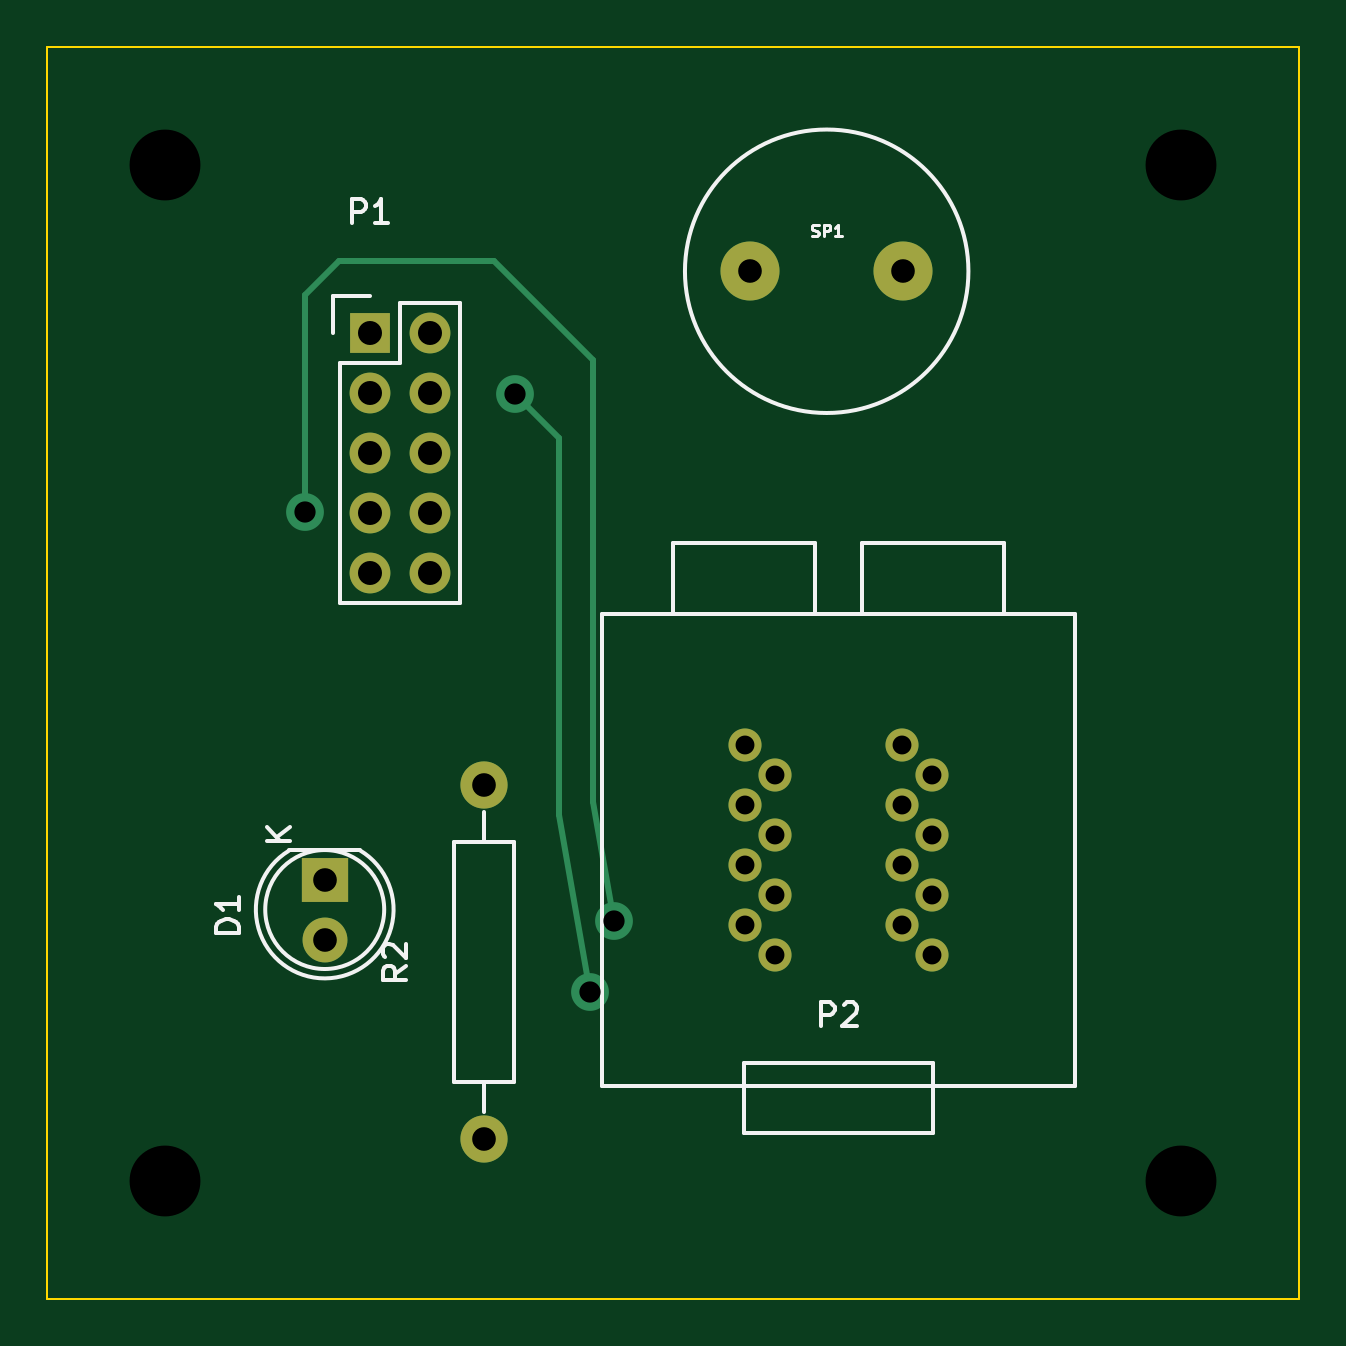
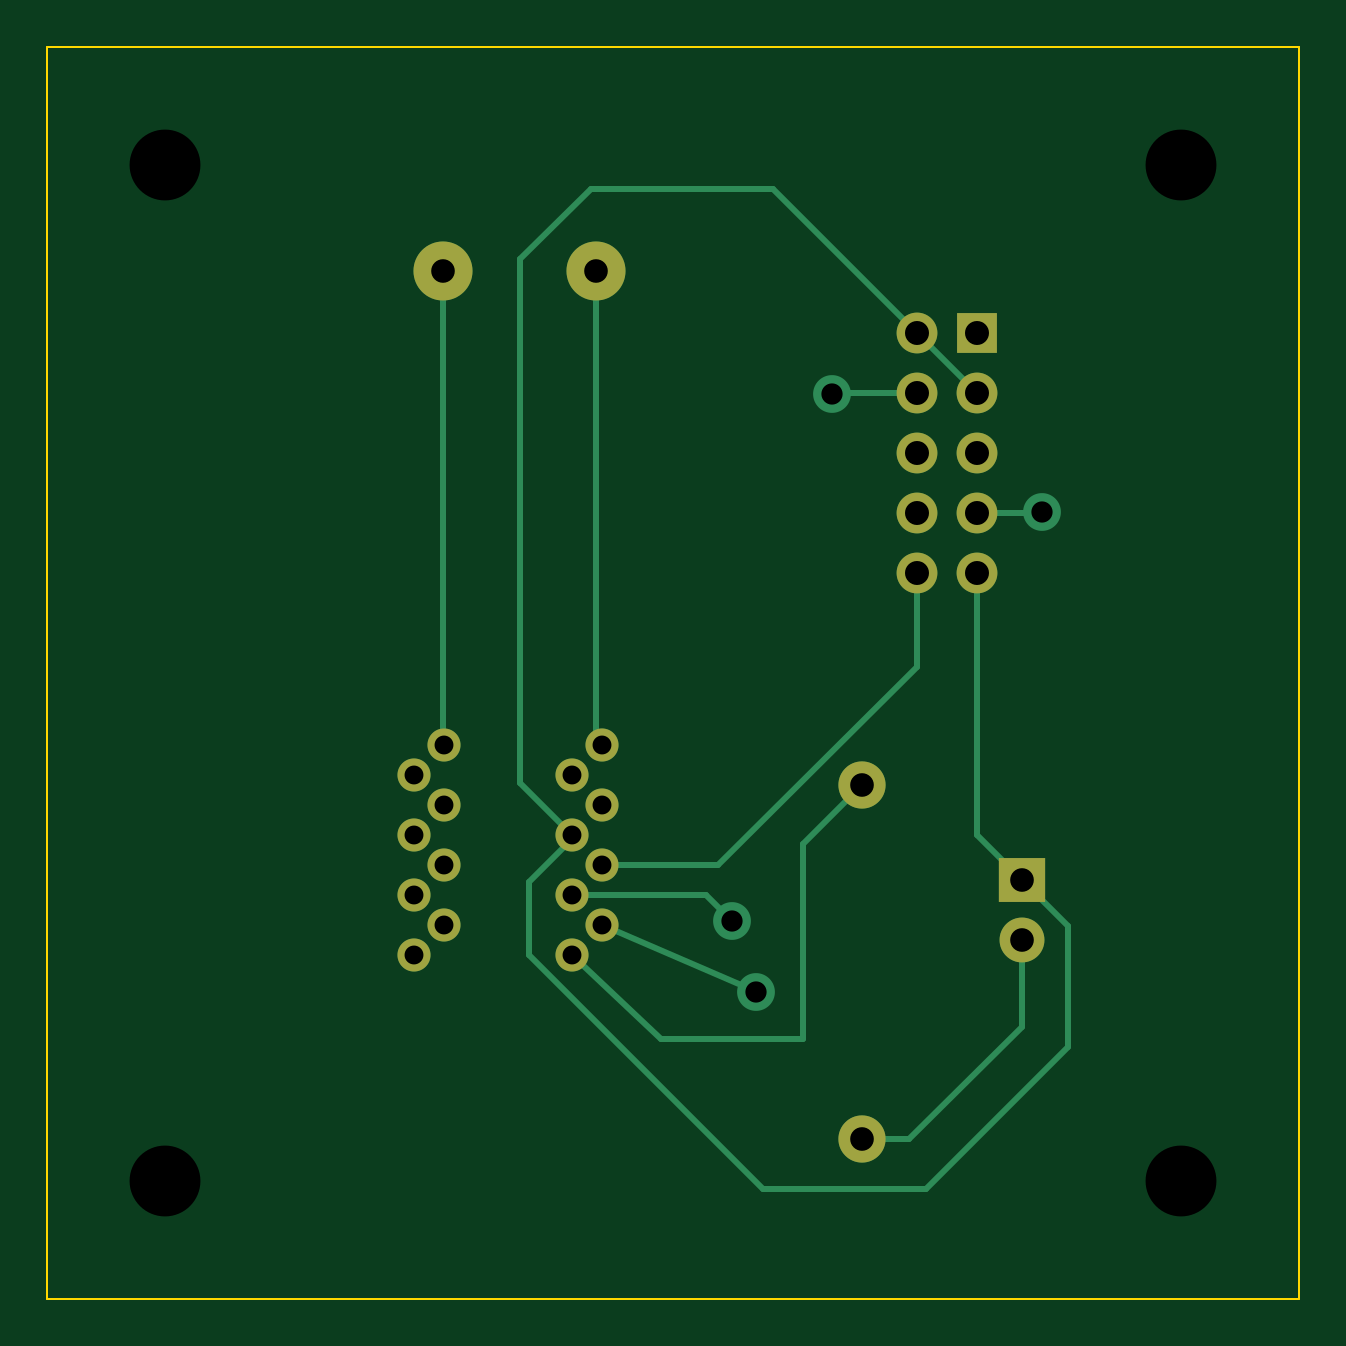
Circuit board: 8 layer files. Board 53.0 x 53.0 mm.
- bottom_copper: fob-B_Cu.gbr (3630 bytes)
- bottom_mask: fob-B_Mask.gbr (1315 bytes)
- bottom_silk: fob-B_SilkS.gbr (296 bytes)
- outline: fob-Edge_Cuts.gbr (500 bytes)
- top_copper: fob-F_Cu.gbr (1927 bytes)
- top_mask: fob-F_Mask.gbr (1315 bytes)
- top_silk: fob-F_SilkS.gbr (5329 bytes)
- drill: fob.drl (842 bytes)

=== bottom_copper: fob-B_Cu.gbr ===
G04 #@! TF.FileFunction,Copper,L2,Bot,Signal*
%FSLAX46Y46*%
G04 Gerber Fmt 4.6, Leading zero omitted, Abs format (unit mm)*
G04 Created by KiCad (PCBNEW (2015-06-09 BZR 5726)-product) date Fri 21 Aug 2015 10:33:01 AM PDT*
%MOMM*%
G01*
G04 APERTURE LIST*
%ADD10C,0.100000*%
%ADD11R,2.000000X1.900000*%
%ADD12C,1.900000*%
%ADD13R,1.727200X1.727200*%
%ADD14O,1.727200X1.727200*%
%ADD15C,1.998980*%
%ADD16C,2.500000*%
%ADD17C,1.400000*%
%ADD18C,1.600000*%
%ADD19C,0.250000*%
G04 APERTURE END LIST*
D10*
D11*
X118750000Y-110250000D03*
D12*
X118750000Y-112790000D03*
D13*
X120650000Y-87100000D03*
D14*
X123190000Y-87100000D03*
X120650000Y-89640000D03*
X123190000Y-89640000D03*
X120650000Y-92180000D03*
X123190000Y-92180000D03*
X120650000Y-94720000D03*
X123190000Y-94720000D03*
X120650000Y-97260000D03*
X123190000Y-97260000D03*
D15*
X125500000Y-121250000D03*
X125500000Y-106250000D03*
D16*
X136750000Y-84500000D03*
X143250000Y-84500000D03*
D17*
X136530000Y-104555000D03*
X137800000Y-105825000D03*
X136530000Y-107095000D03*
X137800000Y-108365000D03*
X136530000Y-109635000D03*
X137800000Y-110905000D03*
X136530000Y-112175000D03*
X137800000Y-113445000D03*
X143200000Y-104555000D03*
X144470000Y-105825000D03*
X143200000Y-107095000D03*
X144470000Y-108365000D03*
X143200000Y-109635000D03*
X144470000Y-110905000D03*
X143200000Y-112175000D03*
X144470000Y-113445000D03*
D18*
X126800000Y-89700000D03*
X130000000Y-115000000D03*
X131000000Y-112000000D03*
X117900000Y-94700000D03*
D19*
X140000000Y-84000000D02*
X140000000Y-106165000D01*
X140000000Y-106165000D02*
X137800000Y-108365000D01*
X137000000Y-81000000D02*
X140000000Y-84000000D01*
X129290000Y-81000000D02*
X137000000Y-81000000D01*
X123190000Y-87100000D02*
X129290000Y-81000000D01*
X137800000Y-108365000D02*
X137800000Y-108150000D01*
X120650000Y-97260000D02*
X120650000Y-108350000D01*
X120650000Y-108350000D02*
X118750000Y-110250000D01*
X137800000Y-108365000D02*
X137800000Y-108550000D01*
X137800000Y-108550000D02*
X139600000Y-110350000D01*
X116800000Y-112200000D02*
X118750000Y-110250000D01*
X116800000Y-117350000D02*
X116800000Y-112200000D01*
X122800000Y-123350000D02*
X116800000Y-117350000D01*
X129700000Y-123350000D02*
X122800000Y-123350000D01*
X139600000Y-113450000D02*
X129700000Y-123350000D01*
X139600000Y-110350000D02*
X139600000Y-113450000D01*
X120650000Y-89640000D02*
X120110000Y-89640000D01*
X123190000Y-87100000D02*
X120650000Y-89640000D01*
X125500000Y-121250000D02*
X123500000Y-121250000D01*
X118750000Y-116500000D02*
X118750000Y-112790000D01*
X123500000Y-121250000D02*
X118750000Y-116500000D01*
X136530000Y-112175000D02*
X130025000Y-114975000D01*
X126740000Y-89640000D02*
X123190000Y-89640000D01*
X126800000Y-89700000D02*
X126740000Y-89640000D01*
X130025000Y-114975000D02*
X130000000Y-115000000D01*
X137800000Y-110905000D02*
X132095000Y-110905000D01*
X132095000Y-110905000D02*
X131000000Y-112000000D01*
X117920000Y-94720000D02*
X120650000Y-94720000D01*
X117900000Y-94700000D02*
X117920000Y-94720000D01*
X120650000Y-94720000D02*
X120530000Y-94720000D01*
X123190000Y-97260000D02*
X123190000Y-101240000D01*
X131585000Y-109635000D02*
X136530000Y-109635000D01*
X123190000Y-101240000D02*
X131585000Y-109635000D01*
X136750000Y-84500000D02*
X136750000Y-104335000D01*
X136750000Y-104335000D02*
X136530000Y-104555000D01*
X137800000Y-113445000D02*
X134000000Y-117000000D01*
X128000000Y-108750000D02*
X125500000Y-106250000D01*
X128000000Y-111000000D02*
X128000000Y-108750000D01*
X128000000Y-117000000D02*
X128000000Y-111000000D01*
X134000000Y-117000000D02*
X128000000Y-117000000D01*
X143250000Y-84500000D02*
X143250000Y-104505000D01*
X143250000Y-104505000D02*
X143200000Y-104555000D01*
M02*

=== bottom_mask: fob-B_Mask.gbr ===
G04 #@! TF.FileFunction,Soldermask,Bot*
%FSLAX46Y46*%
G04 Gerber Fmt 4.6, Leading zero omitted, Abs format (unit mm)*
G04 Created by KiCad (PCBNEW (2015-06-09 BZR 5726)-product) date Fri 21 Aug 2015 10:33:01 AM PDT*
%MOMM*%
G01*
G04 APERTURE LIST*
%ADD10C,0.100000*%
%ADD11R,2.000000X1.900000*%
%ADD12C,1.900000*%
%ADD13R,1.727200X1.727200*%
%ADD14O,1.727200X1.727200*%
%ADD15C,1.998980*%
%ADD16C,2.500000*%
%ADD17C,1.400000*%
G04 APERTURE END LIST*
D10*
D11*
X118750000Y-110250000D03*
D12*
X118750000Y-112790000D03*
D13*
X120650000Y-87100000D03*
D14*
X123190000Y-87100000D03*
X120650000Y-89640000D03*
X123190000Y-89640000D03*
X120650000Y-92180000D03*
X123190000Y-92180000D03*
X120650000Y-94720000D03*
X123190000Y-94720000D03*
X120650000Y-97260000D03*
X123190000Y-97260000D03*
D15*
X125500000Y-121250000D03*
X125500000Y-106250000D03*
D16*
X136750000Y-84500000D03*
X143250000Y-84500000D03*
D17*
X136530000Y-104555000D03*
X137800000Y-105825000D03*
X136530000Y-107095000D03*
X137800000Y-108365000D03*
X136530000Y-109635000D03*
X137800000Y-110905000D03*
X136530000Y-112175000D03*
X137800000Y-113445000D03*
X143200000Y-104555000D03*
X144470000Y-105825000D03*
X143200000Y-107095000D03*
X144470000Y-108365000D03*
X143200000Y-109635000D03*
X144470000Y-110905000D03*
X143200000Y-112175000D03*
X144470000Y-113445000D03*
M02*

=== bottom_silk: fob-B_SilkS.gbr ===
G04 #@! TF.FileFunction,Legend,Bot*
%FSLAX46Y46*%
G04 Gerber Fmt 4.6, Leading zero omitted, Abs format (unit mm)*
G04 Created by KiCad (PCBNEW (2015-06-09 BZR 5726)-product) date Fri 21 Aug 2015 10:33:01 AM PDT*
%MOMM*%
G01*
G04 APERTURE LIST*
%ADD10C,0.100000*%
G04 APERTURE END LIST*
D10*
M02*

=== outline: fob-Edge_Cuts.gbr ===
G04 #@! TF.FileFunction,Profile,NP*
%FSLAX46Y46*%
G04 Gerber Fmt 4.6, Leading zero omitted, Abs format (unit mm)*
G04 Created by KiCad (PCBNEW (2015-06-09 BZR 5726)-product) date Fri 21 Aug 2015 10:33:01 AM PDT*
%MOMM*%
G01*
G04 APERTURE LIST*
%ADD10C,0.100000*%
G04 APERTURE END LIST*
D10*
X107000000Y-128000000D02*
X107000000Y-75000000D01*
X160000000Y-128000000D02*
X107000000Y-128000000D01*
X160000000Y-75000000D02*
X160000000Y-128000000D01*
X107000000Y-75000000D02*
X160000000Y-75000000D01*
M02*

=== top_copper: fob-F_Cu.gbr ===
G04 #@! TF.FileFunction,Copper,L1,Top,Signal*
%FSLAX46Y46*%
G04 Gerber Fmt 4.6, Leading zero omitted, Abs format (unit mm)*
G04 Created by KiCad (PCBNEW (2015-06-09 BZR 5726)-product) date Fri 21 Aug 2015 10:33:01 AM PDT*
%MOMM*%
G01*
G04 APERTURE LIST*
%ADD10C,0.100000*%
%ADD11R,2.000000X1.900000*%
%ADD12C,1.900000*%
%ADD13R,1.727200X1.727200*%
%ADD14O,1.727200X1.727200*%
%ADD15C,1.998980*%
%ADD16C,2.500000*%
%ADD17C,1.400000*%
%ADD18C,1.600000*%
%ADD19C,0.250000*%
G04 APERTURE END LIST*
D10*
D11*
X118750000Y-110250000D03*
D12*
X118750000Y-112790000D03*
D13*
X120650000Y-87100000D03*
D14*
X123190000Y-87100000D03*
X120650000Y-89640000D03*
X123190000Y-89640000D03*
X120650000Y-92180000D03*
X123190000Y-92180000D03*
X120650000Y-94720000D03*
X123190000Y-94720000D03*
X120650000Y-97260000D03*
X123190000Y-97260000D03*
D15*
X125500000Y-121250000D03*
X125500000Y-106250000D03*
D16*
X136750000Y-84500000D03*
X143250000Y-84500000D03*
D17*
X136530000Y-104555000D03*
X137800000Y-105825000D03*
X136530000Y-107095000D03*
X137800000Y-108365000D03*
X136530000Y-109635000D03*
X137800000Y-110905000D03*
X136530000Y-112175000D03*
X137800000Y-113445000D03*
X143200000Y-104555000D03*
X144470000Y-105825000D03*
X143200000Y-107095000D03*
X144470000Y-108365000D03*
X143200000Y-109635000D03*
X144470000Y-110905000D03*
X143200000Y-112175000D03*
X144470000Y-113445000D03*
D18*
X126800000Y-89700000D03*
X130000000Y-115000000D03*
X131000000Y-112000000D03*
X117900000Y-94700000D03*
D19*
X128650000Y-91550000D02*
X126800000Y-89700000D01*
X128650000Y-107500000D02*
X128650000Y-91550000D01*
X130000000Y-115000000D02*
X128650000Y-107500000D01*
X117900000Y-85500000D02*
X117900000Y-94700000D01*
X119350000Y-84050000D02*
X117900000Y-85500000D01*
X125900000Y-84050000D02*
X119350000Y-84050000D01*
X130100000Y-88250000D02*
X125900000Y-84050000D01*
X130100000Y-106950000D02*
X130100000Y-88250000D01*
X131000000Y-112000000D02*
X130100000Y-106950000D01*
M02*

=== top_mask: fob-F_Mask.gbr ===
G04 #@! TF.FileFunction,Soldermask,Top*
%FSLAX46Y46*%
G04 Gerber Fmt 4.6, Leading zero omitted, Abs format (unit mm)*
G04 Created by KiCad (PCBNEW (2015-06-09 BZR 5726)-product) date Fri 21 Aug 2015 10:33:01 AM PDT*
%MOMM*%
G01*
G04 APERTURE LIST*
%ADD10C,0.100000*%
%ADD11R,2.000000X1.900000*%
%ADD12C,1.900000*%
%ADD13R,1.727200X1.727200*%
%ADD14O,1.727200X1.727200*%
%ADD15C,1.998980*%
%ADD16C,2.500000*%
%ADD17C,1.400000*%
G04 APERTURE END LIST*
D10*
D11*
X118750000Y-110250000D03*
D12*
X118750000Y-112790000D03*
D13*
X120650000Y-87100000D03*
D14*
X123190000Y-87100000D03*
X120650000Y-89640000D03*
X123190000Y-89640000D03*
X120650000Y-92180000D03*
X123190000Y-92180000D03*
X120650000Y-94720000D03*
X123190000Y-94720000D03*
X120650000Y-97260000D03*
X123190000Y-97260000D03*
D15*
X125500000Y-121250000D03*
X125500000Y-106250000D03*
D16*
X136750000Y-84500000D03*
X143250000Y-84500000D03*
D17*
X136530000Y-104555000D03*
X137800000Y-105825000D03*
X136530000Y-107095000D03*
X137800000Y-108365000D03*
X136530000Y-109635000D03*
X137800000Y-110905000D03*
X136530000Y-112175000D03*
X137800000Y-113445000D03*
X143200000Y-104555000D03*
X144470000Y-105825000D03*
X143200000Y-107095000D03*
X144470000Y-108365000D03*
X143200000Y-109635000D03*
X144470000Y-110905000D03*
X143200000Y-112175000D03*
X144470000Y-113445000D03*
M02*

=== top_silk: fob-F_SilkS.gbr ===
G04 #@! TF.FileFunction,Legend,Top*
%FSLAX46Y46*%
G04 Gerber Fmt 4.6, Leading zero omitted, Abs format (unit mm)*
G04 Created by KiCad (PCBNEW (2015-06-09 BZR 5726)-product) date Fri 21 Aug 2015 10:33:01 AM PDT*
%MOMM*%
G01*
G04 APERTURE LIST*
%ADD10C,0.100000*%
%ADD11C,0.150000*%
%ADD12C,0.125000*%
G04 APERTURE END LIST*
D10*
D11*
X117225096Y-109035112D02*
G75*
G03X120250000Y-109020000I1524904J-2484888D01*
G01*
X117250000Y-109020000D02*
X120250000Y-109020000D01*
X121267936Y-111520000D02*
G75*
G03X121267936Y-111520000I-2517936J0D01*
G01*
X124460000Y-85830000D02*
X124460000Y-98530000D01*
X124460000Y-98530000D02*
X119380000Y-98530000D01*
X119380000Y-98530000D02*
X119380000Y-88370000D01*
X124460000Y-85830000D02*
X121920000Y-85830000D01*
X120650000Y-85550000D02*
X119100000Y-85550000D01*
X121920000Y-85830000D02*
X121920000Y-88370000D01*
X121920000Y-88370000D02*
X119380000Y-88370000D01*
X119100000Y-85550000D02*
X119100000Y-87100000D01*
X124230000Y-118830000D02*
X126770000Y-118830000D01*
X126770000Y-118830000D02*
X126770000Y-108670000D01*
X126770000Y-108670000D02*
X124230000Y-108670000D01*
X124230000Y-108670000D02*
X124230000Y-118830000D01*
X125500000Y-107400000D02*
X125500000Y-108670000D01*
X125500000Y-120100000D02*
X125500000Y-118830000D01*
X146000000Y-84500000D02*
G75*
G03X146000000Y-84500000I-6000000J0D01*
G01*
X136500000Y-118000000D02*
X144500000Y-118000000D01*
X144500000Y-118000000D02*
X144500000Y-121000000D01*
X144500000Y-121000000D02*
X136500000Y-121000000D01*
X136500000Y-121000000D02*
X136500000Y-118000000D01*
X139500000Y-99000000D02*
X139500000Y-96000000D01*
X139500000Y-96000000D02*
X133500000Y-96000000D01*
X133500000Y-96000000D02*
X133500000Y-99000000D01*
X147500000Y-99000000D02*
X147500000Y-96000000D01*
X147500000Y-96000000D02*
X141500000Y-96000000D01*
X141500000Y-96000000D02*
X141500000Y-99000000D01*
X130500000Y-99000000D02*
X150500000Y-99000000D01*
X150500000Y-99000000D02*
X150500000Y-119000000D01*
X150500000Y-119000000D02*
X130500000Y-119000000D01*
X130500000Y-119000000D02*
X130500000Y-99000000D01*
X115138381Y-112512095D02*
X114138381Y-112512095D01*
X114138381Y-112274000D01*
X114186000Y-112131142D01*
X114281238Y-112035904D01*
X114376476Y-111988285D01*
X114566952Y-111940666D01*
X114709810Y-111940666D01*
X114900286Y-111988285D01*
X114995524Y-112035904D01*
X115090762Y-112131142D01*
X115138381Y-112274000D01*
X115138381Y-112512095D01*
X115138381Y-110988285D02*
X115138381Y-111559714D01*
X115138381Y-111274000D02*
X114138381Y-111274000D01*
X114281238Y-111369238D01*
X114376476Y-111464476D01*
X114424095Y-111559714D01*
X117297381Y-108606905D02*
X116297381Y-108606905D01*
X117297381Y-108035476D02*
X116725952Y-108464048D01*
X116297381Y-108035476D02*
X116868810Y-108606905D01*
X119911905Y-82452381D02*
X119911905Y-81452381D01*
X120292858Y-81452381D01*
X120388096Y-81500000D01*
X120435715Y-81547619D01*
X120483334Y-81642857D01*
X120483334Y-81785714D01*
X120435715Y-81880952D01*
X120388096Y-81928571D01*
X120292858Y-81976190D01*
X119911905Y-81976190D01*
X121435715Y-82452381D02*
X120864286Y-82452381D01*
X121150000Y-82452381D02*
X121150000Y-81452381D01*
X121054762Y-81595238D01*
X120959524Y-81690476D01*
X120864286Y-81738095D01*
X122203341Y-113916666D02*
X121727150Y-114250000D01*
X122203341Y-114488095D02*
X121203341Y-114488095D01*
X121203341Y-114107142D01*
X121250960Y-114011904D01*
X121298579Y-113964285D01*
X121393817Y-113916666D01*
X121536674Y-113916666D01*
X121631912Y-113964285D01*
X121679531Y-114011904D01*
X121727150Y-114107142D01*
X121727150Y-114488095D01*
X121298579Y-113535714D02*
X121250960Y-113488095D01*
X121203341Y-113392857D01*
X121203341Y-113154761D01*
X121250960Y-113059523D01*
X121298579Y-113011904D01*
X121393817Y-112964285D01*
X121489055Y-112964285D01*
X121631912Y-113011904D01*
X122203341Y-113583333D01*
X122203341Y-112964285D01*
D12*
X139369048Y-83002381D02*
X139440477Y-83026190D01*
X139559524Y-83026190D01*
X139607143Y-83002381D01*
X139630953Y-82978571D01*
X139654762Y-82930952D01*
X139654762Y-82883333D01*
X139630953Y-82835714D01*
X139607143Y-82811905D01*
X139559524Y-82788095D01*
X139464286Y-82764286D01*
X139416667Y-82740476D01*
X139392858Y-82716667D01*
X139369048Y-82669048D01*
X139369048Y-82621429D01*
X139392858Y-82573810D01*
X139416667Y-82550000D01*
X139464286Y-82526190D01*
X139583334Y-82526190D01*
X139654762Y-82550000D01*
X139869048Y-83026190D02*
X139869048Y-82526190D01*
X140059524Y-82526190D01*
X140107143Y-82550000D01*
X140130952Y-82573810D01*
X140154762Y-82621429D01*
X140154762Y-82692857D01*
X140130952Y-82740476D01*
X140107143Y-82764286D01*
X140059524Y-82788095D01*
X139869048Y-82788095D01*
X140630952Y-83026190D02*
X140345238Y-83026190D01*
X140488095Y-83026190D02*
X140488095Y-82526190D01*
X140440476Y-82597619D01*
X140392857Y-82645238D01*
X140345238Y-82669048D01*
D11*
X139761905Y-116452381D02*
X139761905Y-115452381D01*
X140142858Y-115452381D01*
X140238096Y-115500000D01*
X140285715Y-115547619D01*
X140333334Y-115642857D01*
X140333334Y-115785714D01*
X140285715Y-115880952D01*
X140238096Y-115928571D01*
X140142858Y-115976190D01*
X139761905Y-115976190D01*
X140714286Y-115547619D02*
X140761905Y-115500000D01*
X140857143Y-115452381D01*
X141095239Y-115452381D01*
X141190477Y-115500000D01*
X141238096Y-115547619D01*
X141285715Y-115642857D01*
X141285715Y-115738095D01*
X141238096Y-115880952D01*
X140666667Y-116452381D01*
X141285715Y-116452381D01*
M02*

=== drill: fob.drl ===
M48
;DRILL file {KiCad (2015-06-09 BZR 5726)-product} date Fri 21 Aug 2015 10:33:47 AM PDT
;FORMAT={-:-/ absolute / metric / decimal}
FMAT,2
METRIC,TZ
T1C0.800
T2C0.900
T3C1.000
T4C1.001
T5C1.016
T6C3.000
%
G90
G05
M71
T1
X136.53Y-104.555
X136.53Y-107.095
X136.53Y-109.635
X136.53Y-112.175
X137.8Y-105.825
X137.8Y-108.365
X137.8Y-110.905
X137.8Y-113.445
X143.2Y-104.555
X143.2Y-107.095
X143.2Y-109.635
X143.2Y-112.175
X144.47Y-105.825
X144.47Y-108.365
X144.47Y-110.905
X144.47Y-113.445
T2
X117.9Y-94.7
X126.8Y-89.7
X130.Y-115.
X131.Y-112.
T3
X136.75Y-84.5
X143.25Y-84.5
T4
X118.75Y-110.25
X118.75Y-112.79
X125.5Y-106.25
X125.5Y-121.25
T5
X120.65Y-87.1
X120.65Y-89.64
X120.65Y-92.18
X120.65Y-94.72
X120.65Y-97.26
X123.19Y-87.1
X123.19Y-89.64
X123.19Y-92.18
X123.19Y-94.72
X123.19Y-97.26
T6
X112.Y-80.
X112.Y-123.
X155.Y-80.
X155.Y-123.
T0
M30

